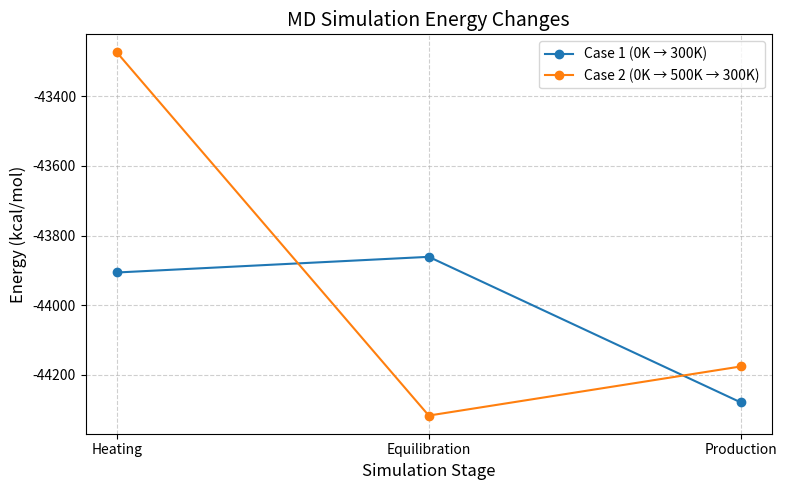

Here is the Python script that generated this plot:
import matplotlib.pyplot as plt

# 데이터 정의
stages = ["Heating", "Equilibration", "Production"]
case1 = [-43906, -43861, -44279]
case2 = [-43274, -44317, -44176]

# 그래프 생성
plt.figure(figsize=(8, 5))
plt.plot(stages, case1, marker='o', label='Case 1 (0K → 300K)')
plt.plot(stages, case2, marker='o', label='Case 2 (0K → 500K → 300K)')

# 그래프 꾸미기
plt.title("MD Simulation Energy Changes", fontsize=14)
plt.xlabel("Simulation Stage", fontsize=12)
plt.ylabel("Energy (kcal/mol)", fontsize=12)
plt.grid(True, linestyle='--', alpha=0.6)
plt.legend()
plt.tight_layout()

plt.show()
